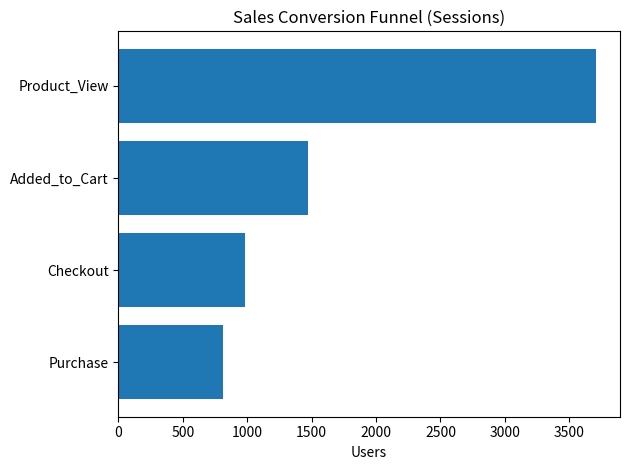
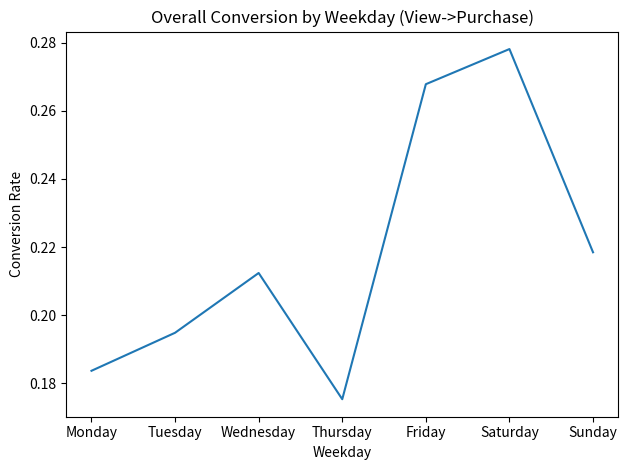
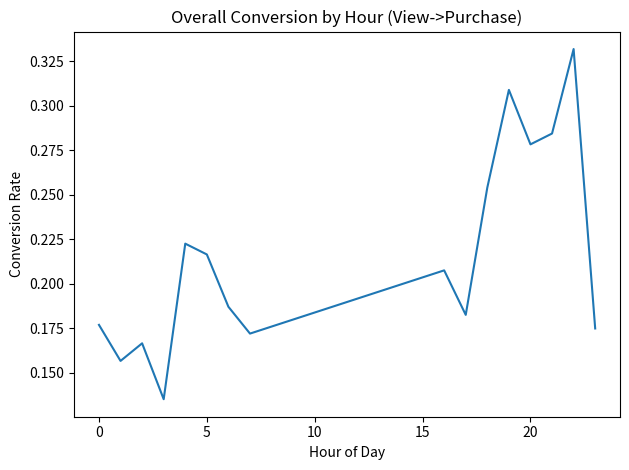

These figures' Python source, in order:
import sys
sys.stdout.reconfigure(encoding='utf-8')

import random
import os
from datetime import datetime, timedelta
import pandas as pd
import matplotlib.pyplot as plt

os.makedirs("funnel_reports", exist_ok=True)

random.seed(42)
N = 4000
start = datetime(2025, 1, 1, 8, 0, 0)

def random_dt(start_dt, days=180):
    return start_dt + timedelta(
        days=random.randint(0, days),
        hours=random.randint(8, 23),
        minutes=random.randint(0, 59)
    )

rows = []
for i in range(N):
    ts = random_dt(start)
    weekday = ts.strftime("%A")
    hour = ts.hour
    base_view_p = 0.92
    base_add_p = 0.38
    base_checkout_p = 0.65
    base_purchase_p = 0.78
    wd_mult_map = {
        "Monday": 0.95, "Tuesday": 0.98, "Wednesday": 1.00, "Thursday": 1.02,
        "Friday": 1.08, "Saturday": 1.10, "Sunday": 1.05
    }
    wd_mult = wd_mult_map.get(weekday, 1.0)
    if 18 <= hour <= 22:
        hr_mult = 1.12
    elif 12 <= hour <= 14:
        hr_mult = 1.05
    else:
        hr_mult = 0.95

    def happens(p):
        return 1 if random.random() < p else 0

    product_view = happens(base_view_p * wd_mult * hr_mult)
    added_to_cart = 0
    checkout = 0
    purchase = 0
    if product_view:
        added_to_cart = happens(base_add_p * wd_mult * hr_mult)
    if added_to_cart:
        checkout = happens(base_checkout_p * wd_mult * hr_mult)
    if checkout:
        purchase = happens(base_purchase_p * wd_mult * hr_mult)
    rows.append({
        "Session_ID": f"SESS{100000 + i}",
        "Timestamp": ts,
        "Weekday": weekday,
        "Hour": hour,
        "Product_View": product_view,
        "Added_to_Cart": added_to_cart,
        "Checkout": checkout,
        "Purchase": purchase
    })

df = pd.DataFrame(rows)
stages = ["Product_View", "Added_to_Cart", "Checkout", "Purchase"]
totals = df[stages].sum()

def safe_rate(n, d):
    return (n / d) if d and d != 0 else 0

conversion = pd.Series({
    "View->Add": safe_rate(totals["Added_to_Cart"], totals["Product_View"]),
    "Add->Checkout": safe_rate(totals["Checkout"], totals["Added_to_Cart"]),
    "Checkout->Purchase": safe_rate(totals["Purchase"], totals["Checkout"]),
    "View->Purchase (Overall)": safe_rate(totals["Purchase"], totals["Product_View"])
})

dropoffs = pd.Series({
    "After_View": totals["Product_View"] - totals["Added_to_Cart"],
    "After_Add": totals["Added_to_Cart"] - totals["Checkout"],
    "After_Checkout": totals["Checkout"] - totals["Purchase"]
})

funnel_df = pd.DataFrame({"Stage": stages, "Users": [totals[s] for s in stages]})
print("=== FUNNEL TOTALS ===")
print(funnel_df.to_string(index=False))
print("\n=== CONVERSION RATES ===")
print((conversion * 100).round(2).astype(str) + "%")
print("\n=== DROPOFFS ===")
print(dropoffs)

weekday_order = ["Monday","Tuesday","Wednesday","Thursday","Friday","Saturday","Sunday"]
weekday_funnel = df.groupby("Weekday")[stages].sum().reindex(weekday_order)
weekday_conv = pd.DataFrame({
    "View->Add": weekday_funnel.apply(lambda r: safe_rate(r["Added_to_Cart"], r["Product_View"]), axis=1),
    "Add->Checkout": weekday_funnel.apply(lambda r: safe_rate(r["Checkout"], r["Added_to_Cart"]), axis=1),
    "Checkout->Purchase": weekday_funnel.apply(lambda r: safe_rate(r["Purchase"], r["Checkout"]), axis=1),
    "View->Purchase": weekday_funnel.apply(lambda r: safe_rate(r["Purchase"], r["Product_View"]), axis=1),
})

hourly_funnel = df.groupby("Hour")[stages].sum()
hourly_conv = pd.DataFrame({
    "View->Add": hourly_funnel.apply(lambda r: safe_rate(r["Added_to_Cart"], r["Product_View"]), axis=1),
    "Add->Checkout": hourly_funnel.apply(lambda r: safe_rate(r["Checkout"], r["Added_to_Cart"]), axis=1),
    "Checkout->Purchase": hourly_funnel.apply(lambda r: safe_rate(r["Purchase"], r["Checkout"]), axis=1),
    "View->Purchase": hourly_funnel.apply(lambda r: safe_rate(r["Purchase"], r["Product_View"]), axis=1),
})

print("\n=== BEST WEEKDAYS (Overall View->Purchase) ===")
print((weekday_conv["View->Purchase"].sort_values(ascending=False).head(3) * 100).round(2).astype(str) + "%")
print("\n=== BEST HOURS (Overall View->Purchase) ===")
print((hourly_conv["View->Purchase"].sort_values(ascending=False).head(5) * 100).round(2).astype(str) + "%")

plt.figure()
plt.barh(list(funnel_df["Stage"])[::-1], list(funnel_df["Users"])[::-1])
plt.title("Sales Conversion Funnel (Sessions)")
plt.xlabel("Users")
plt.tight_layout()
plt.show()

plt.figure()
weekday_conv["View->Purchase"].plot()
plt.title("Overall Conversion by Weekday (View->Purchase)")
plt.ylabel("Conversion Rate")
plt.xlabel("Weekday")
plt.tight_layout()
plt.show()

plt.figure()
hourly_conv["View->Purchase"].plot()
plt.title("Overall Conversion by Hour (View->Purchase)")
plt.ylabel("Conversion Rate")
plt.xlabel("Hour of Day")
plt.tight_layout()
plt.show()

funnel_df.to_csv("funnel_reports/funnel_totals.csv", index=False)
weekday_conv.to_csv("funnel_reports/weekday_conversion_rates.csv")
hourly_conv.to_csv("funnel_reports/hourly_conversion_rates.csv")
df.to_csv("funnel_reports/sessions_raw.csv", index=False)
print("\nFiles saved in 'funnel_reports' folder:")
print("- sessions_raw.csv")
print("- funnel_totals.csv")
print("- weekday_conversion_rates.csv")
print("- hourly_conversion_rates.csv")
